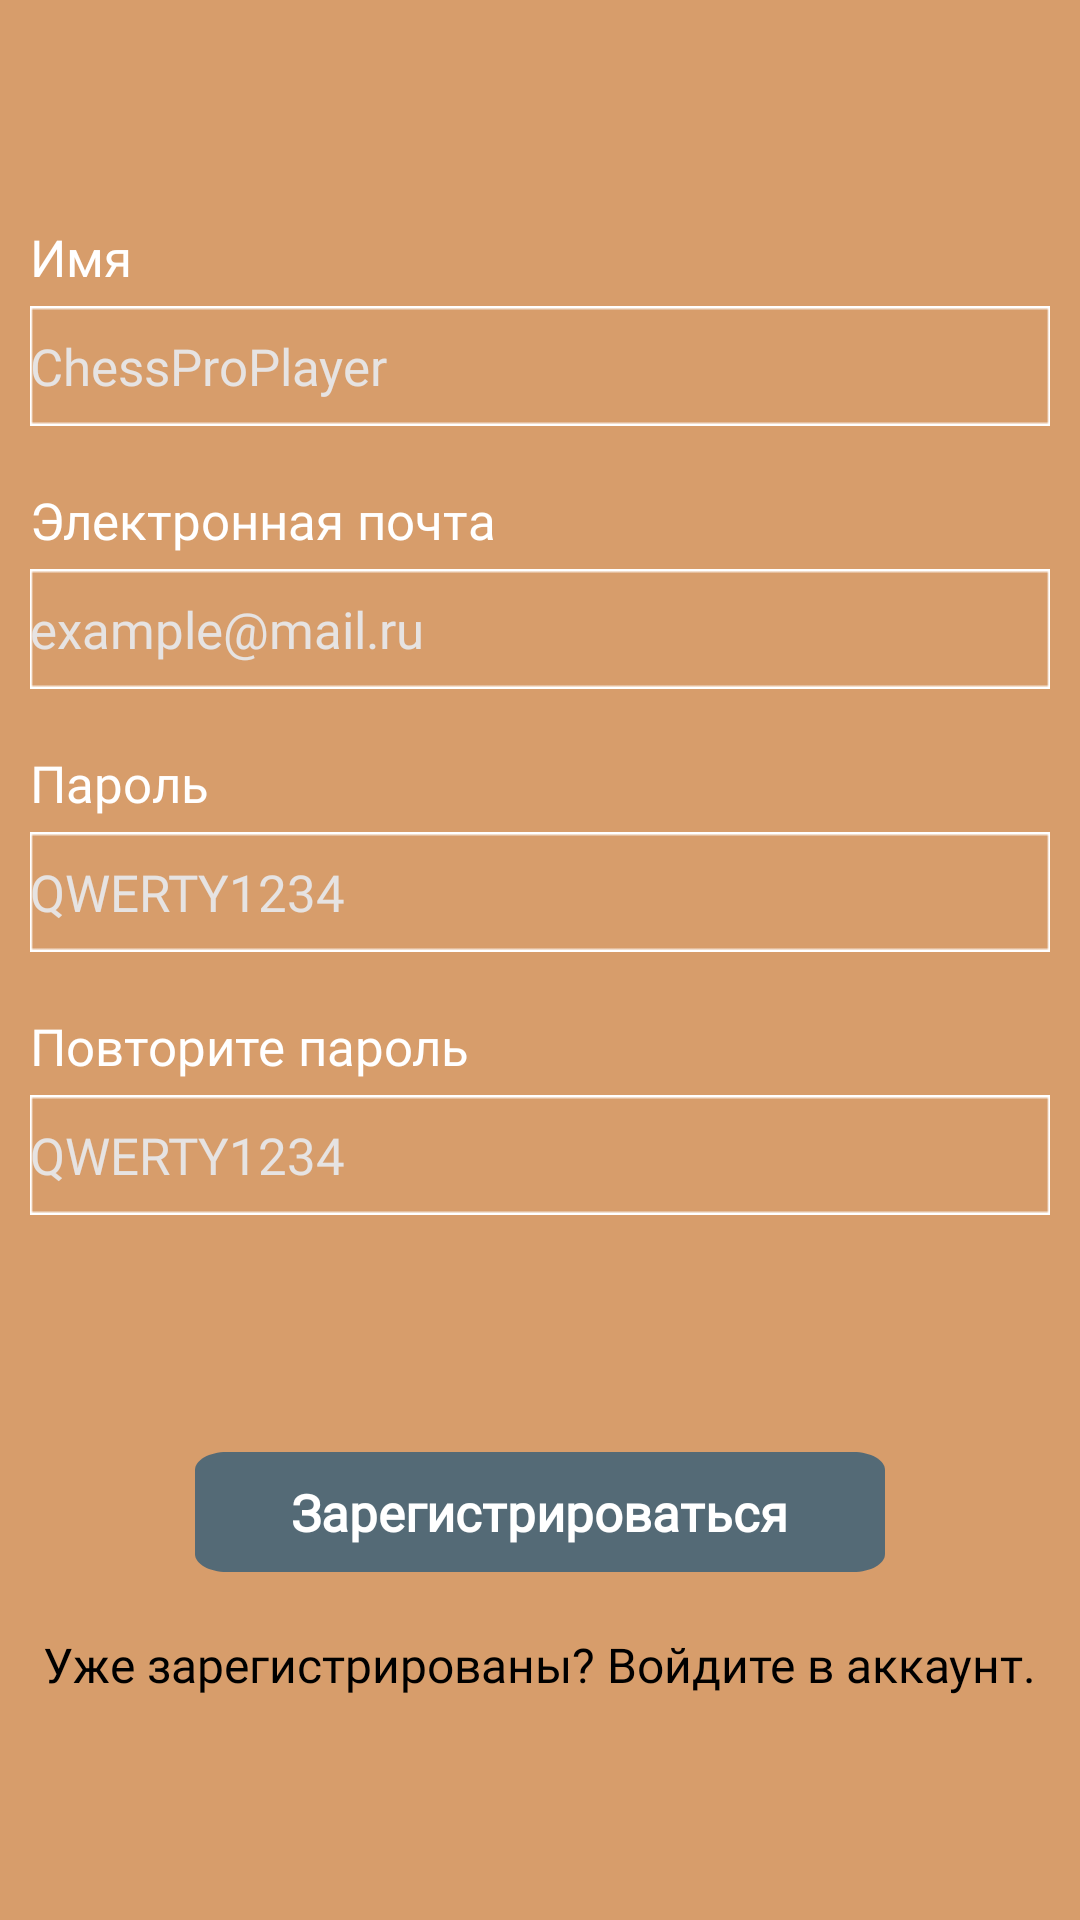

Produce the Android XML layout that renders to this screen, including the resource entries it uses.
<!-- AndroidManifest.xml: application theme Theme.ChessWithMe -->
<!-- res/layout/activity_register.xml -->
<?xml version="1.0" encoding="utf-8"?>
<RelativeLayout xmlns:android="http://schemas.android.com/apk/res/android"
    xmlns:tools="http://schemas.android.com/tools"
    android:layout_width="match_parent"
    android:layout_height="match_parent"
    android:background="@color/main_background"
    tools:context=".activities.LoginActivity">

    
    
    
    
    
    
    
    
    

    
    
    
    
    
    
    
    

    

    <RelativeLayout
        android:id="@+id/email_password_button_group"
        android:layout_width="wrap_content"
        android:layout_margin="10dp"
        android:layout_centerHorizontal="true"
        android:layout_centerVertical="true"
        android:layout_marginTop="200dp"
        android:layout_height="wrap_content">

        <TextView
            android:id="@+id/username_text"
            android:layout_width="wrap_content"
            android:layout_alignParentTop="true"
            android:layout_height="wrap_content"
            android:fontFamily="@font/montserrat_font"
            android:text="@string/username_text"
            android:textColor="@color/white"
            android:textSize="17sp" />

        <EditText
            android:id="@+id/username"
            android:layout_width="350dp"
            android:layout_height="wrap_content"
            android:layout_below="@id/username_text"
            android:layout_marginTop="5dp"
            android:background="@drawable/input_field_stroke"
            android:fontFamily="@font/montserrat_font"
            android:textSize="17sp"
            android:inputType="textEmailAddress"
            android:textColorHint="@color/hint_color2"
            android:hint="@string/chessproplayer"/>

        <TextView
            android:layout_below="@id/username"
            android:id="@+id/email_text"
            android:layout_marginTop="20dp"
            android:layout_width="wrap_content"
            android:layout_height="wrap_content"
            android:fontFamily="@font/montserrat_font"
            android:textColor="@color/white"
            android:text="@string/email_text"
            android:textSize="17sp"/>

        <EditText
            android:id="@+id/email"
            android:layout_width="350dp"
            android:layout_height="wrap_content"
            android:layout_below="@id/email_text"
            android:layout_marginTop="5dp"
            android:background="@drawable/input_field_stroke"
            android:fontFamily="@font/montserrat_font"
            android:textSize="17sp"
            android:inputType="textEmailAddress"
            android:textColorHint="@color/hint_color2"
            android:hint="@string/example_mail_ru"/>

        <TextView
            android:id="@+id/password_text"
            android:layout_width="wrap_content"
            android:layout_below="@id/email"
            android:layout_height="wrap_content"
            android:layout_marginTop="20dp"
            android:fontFamily="@font/montserrat_font"
            android:textColor="@color/white"
            android:text="@string/password_text"
            android:textSize="17sp"/>

        <EditText
            android:id="@+id/password"
            android:layout_width="350dp"
            android:layout_below="@id/password_text"
            android:layout_height="wrap_content"
            android:layout_centerHorizontal="true"
            android:inputType="textPassword"
            android:layout_marginTop="5dp"
            android:background="@drawable/input_field_stroke"
            android:fontFamily="@font/montserrat_font"
            android:textSize="17sp"
            android:hint="@string/qwerty1234"
            android:textColorHint="@color/hint_color2"/>

        <TextView
            android:id="@+id/repeat_password_text"
            android:layout_width="wrap_content"
            android:layout_below="@id/password"
            android:layout_height="wrap_content"
            android:layout_marginTop="20dp"
            android:fontFamily="@font/montserrat_font"
            android:textColor="@color/white"
            android:text="@string/repeat_password_text"
            android:textSize="17sp"/>

        <EditText
            android:id="@+id/repeat_password"
            android:layout_width="350dp"
            android:layout_below="@id/repeat_password_text"
            android:layout_height="wrap_content"
            android:layout_centerHorizontal="true"
            android:inputType="textPassword"
            android:layout_marginTop="5dp"
            android:background="@drawable/input_field_stroke"
            android:fontFamily="@font/montserrat_font"
            android:textSize="17sp"
            android:hint="@string/qwerty1234"
            android:textColorHint="@color/hint_color2"/>

        <TextView
            android:id="@+id/text_forgot_password"
            android:layout_width="wrap_content"
            android:layout_height="wrap_content"
            android:textColor="@color/black"
            android:layout_below="@id/repeat_password"
            android:layout_marginTop="10dp" />

        <TextView
            android:id="@+id/passwords_not_match"
            android:layout_width="wrap_content"
            android:layout_height="wrap_content"
            android:fontFamily="@font/montserrat_font"
            android:textSize="17sp"
            android:layout_centerHorizontal="true"
            tools:text="Пароли не совпадают!"
            android:textColor="@color/hint_color"
            android:layout_below="@id/text_forgot_password"
            android:layout_marginTop="10dp"/>

        <RelativeLayout
            android:id="@+id/button"
            android:layout_below="@id/text_forgot_password"
            android:layout_marginStart="30dp"
            android:layout_centerHorizontal="true"
            android:layout_marginTop="50dp"
            android:layout_width="230dp"
            android:layout_height="40dp"
            android:background="@drawable/button_shape">

            <TextView
                android:layout_width="wrap_content"
                android:layout_height="wrap_content"
                android:layout_centerInParent="true"
                android:elevation="2dp"
                android:fontFamily="@font/montserrat_font"
                android:text="Зарегистрироваться"
                android:textColor="@color/white"
                android:textSize="17sp"
                android:textStyle="bold" />

        </RelativeLayout>

        <TextView
            android:id="@+id/already_have"
            android:layout_width="wrap_content"
            android:layout_height="wrap_content"
            android:layout_below="@id/button"
            android:layout_marginTop="20dp"
            android:layout_centerHorizontal="true"
            android:text="@string/already_have_account"
            android:fontFamily="@font/montserrat_font"
            android:textColor="@color/black"
            android:textSize="16sp"/>

    </RelativeLayout>


</RelativeLayout>
<!-- resources referenced by this layout -->
<resources>
  <color name="black">#FF000000</color>
  <color name="hint_color">#FF1900</color>
  <color name="hint_color2">#E6E3E2</color>
  <color name="main_background">#D79D6B</color>
  <color name="white">#FFFFFFFF</color>
  <!-- drawable button_shape (drawable) -->
  <?xml version="1.0" encoding="utf-8"?>
  <vector
      xmlns:android="http://schemas.android.com/apk/res/android"
      android:width="130dp"
      android:height="40dp"
      android:viewportWidth="130"
      android:viewportHeight="40"
      >
      <group>
          <clip-path
              android:pathData="M6 0H124C127.314 0 130 2.68629 130 6V34C130 37.3137 127.314 40 124 40H6C2.68629 40 0 37.3137 0 34V6C0 2.68629 2.68629 0 6 0Z"
              />
          <path
              android:pathData="M0 0V40H130V0"
              android:fillColor="#546A76"
              />
      </group>
  </vector>
  <!-- drawable input_field_stroke: png bitmap (drawable-v24, 312 bytes) -->
  <string name="already_have_account">Уже зарегистрированы? Войдите в аккаунт.</string>
  <string name="chessproplayer">ChessProPlayer</string>
  <string name="email_text">Электронная почта</string>
  <string name="example_mail_ru">example@mail.ru</string>
  <string name="password_text">Пароль</string>
  <string name="qwerty1234">QWERTY1234</string>
  <string name="repeat_password_text">Повторите пароль</string>
  <string name="username_text">Имя</string>
  <style name="Theme.ChessWithMe" parent="Theme.AppCompat.DayNight.NoActionBar">
          
          <item name="colorPrimary">@color/purple_500</item>
          <item name="colorPrimaryVariant">@color/purple_700</item>
          <item name="colorOnPrimary">@color/white</item>
          
          <item name="colorSecondary">@color/teal_200</item>
          <item name="colorSecondaryVariant">@color/teal_700</item>
          <item name="colorOnSecondary">@color/black</item>
          
          <item name="android:statusBarColor">?attr/colorPrimaryVariant</item>
          
      </style>
  <color name="purple_500">#FF6200EE</color>
  <color name="purple_700">#FF3700B3</color>
  <color name="teal_200">#FF03DAC5</color>
  <color name="teal_700">#FF018786</color>
</resources>
